2-way image classification set "dataset" from GitHub (saleem-alhabachi/cnn-mirror-defect-detection); label vocabulary: defect, non-defect.

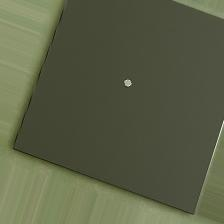
Label: defect

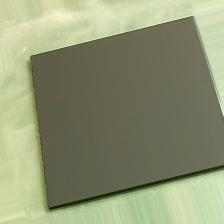
Label: non-defect

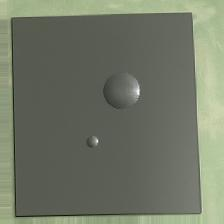
Label: defect

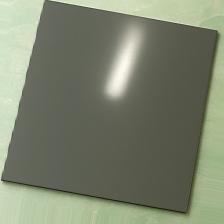
Label: non-defect

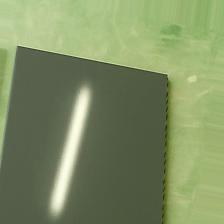
Label: non-defect

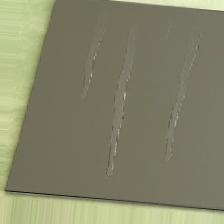
Label: defect
